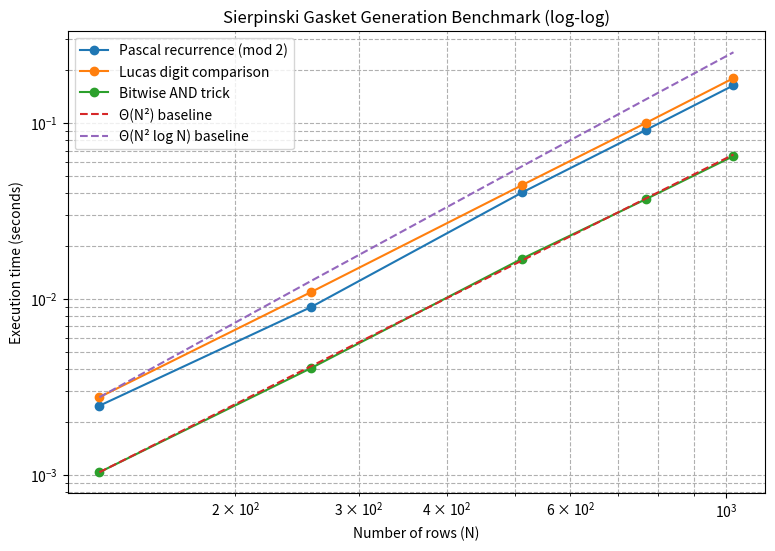

The matplotlib source for this figure:
import time
import numpy as np
import matplotlib.pyplot as plt

# -------------------------
# 方法1: 漸化式(mod2)
# -------------------------
def pascal_mod2_triangle(rows):
    triangle = np.zeros((rows, rows), dtype=np.uint8)
    triangle[0, 0] = 1
    for n in range(1, rows):
        triangle[n, 0] = 1
        triangle[n, n] = 1
        for k in range(1, n):
            triangle[n, k] = (triangle[n-1, k-1] ^ triangle[n-1, k])  # XOR = mod 2
    return triangle

# -------------------------
# 方法2: 桁ごとLucas
# -------------------------
def binomial_odd_lucas(n: int, k: int) -> int:
    while n > 0 or k > 0:
        if (k & 1) > (n & 1):
            return 0
        n >>= 1
        k >>= 1
    return 1

def lucas_mod2_triangle(rows):
    triangle = np.zeros((rows, rows), dtype=np.uint8)
    for n in range(rows):
        for k in range(n+1):
            triangle[n, k] = binomial_odd_lucas(n, k)
    return triangle

# -------------------------
# 方法3: 論理積を使う
# -------------------------
def binomial_odd_and(n: int, k: int) -> int:
    return (n & k) == k

def and_mod2_triangle(rows):
    triangle = np.zeros((rows, rows), dtype=np.uint8)
    for n in range(rows):
        for k in range(n+1):
            triangle[n, k] = binomial_odd_and(n, k)
    return triangle

# -------------------------
# 両対数グラフ
# -------------------------
def benchmark_and_plot_loglog(row_sizes):
    methods = [
        ("Pascal recurrence (mod 2)", pascal_mod2_triangle),
        ("Lucas digit comparison", lucas_mod2_triangle),
        ("Bitwise AND trick", and_mod2_triangle),
    ]
#
    results = {name: [] for name, _ in methods}
#
    for rows in row_sizes:
        print(f"Running benchmark for rows={rows}...")
        for name, func in methods:
            start = time.perf_counter()
            func(rows)
            end = time.perf_counter()
            results[name].append(end - start)
#
    # プロット
    plt.figure(figsize=(9,6))
    for name in results:
        plt.plot(row_sizes, results[name], marker='o', label=name)
#
    N = np.array(row_sizes, dtype=float)
    norm = results["Bitwise AND trick"][0] / (N[0]**2)
    plt.plot(N, norm * N**2, '--', label="Θ(N²) baseline")
#
    norm2 = results["Lucas digit comparison"][0] / (N[0]**2 * np.log2(N[0]))
    plt.plot(N, norm2 * N**2 * np.log2(N), '--', label="Θ(N² log N) baseline")
#
    plt.xscale("log")
    plt.yscale("log")
    plt.xlabel("Number of rows (N)")
    plt.ylabel("Execution time (seconds)")
    plt.title("Sierpinski Gasket Generation Benchmark (log-log)")
    plt.legend()
    plt.grid(True, which="both", ls="--")
    plt.show()

# 実行例
if __name__ == "__main__":
    row_sizes = [128, 256, 512, 768, 1024]
    benchmark_and_plot_loglog(row_sizes)
